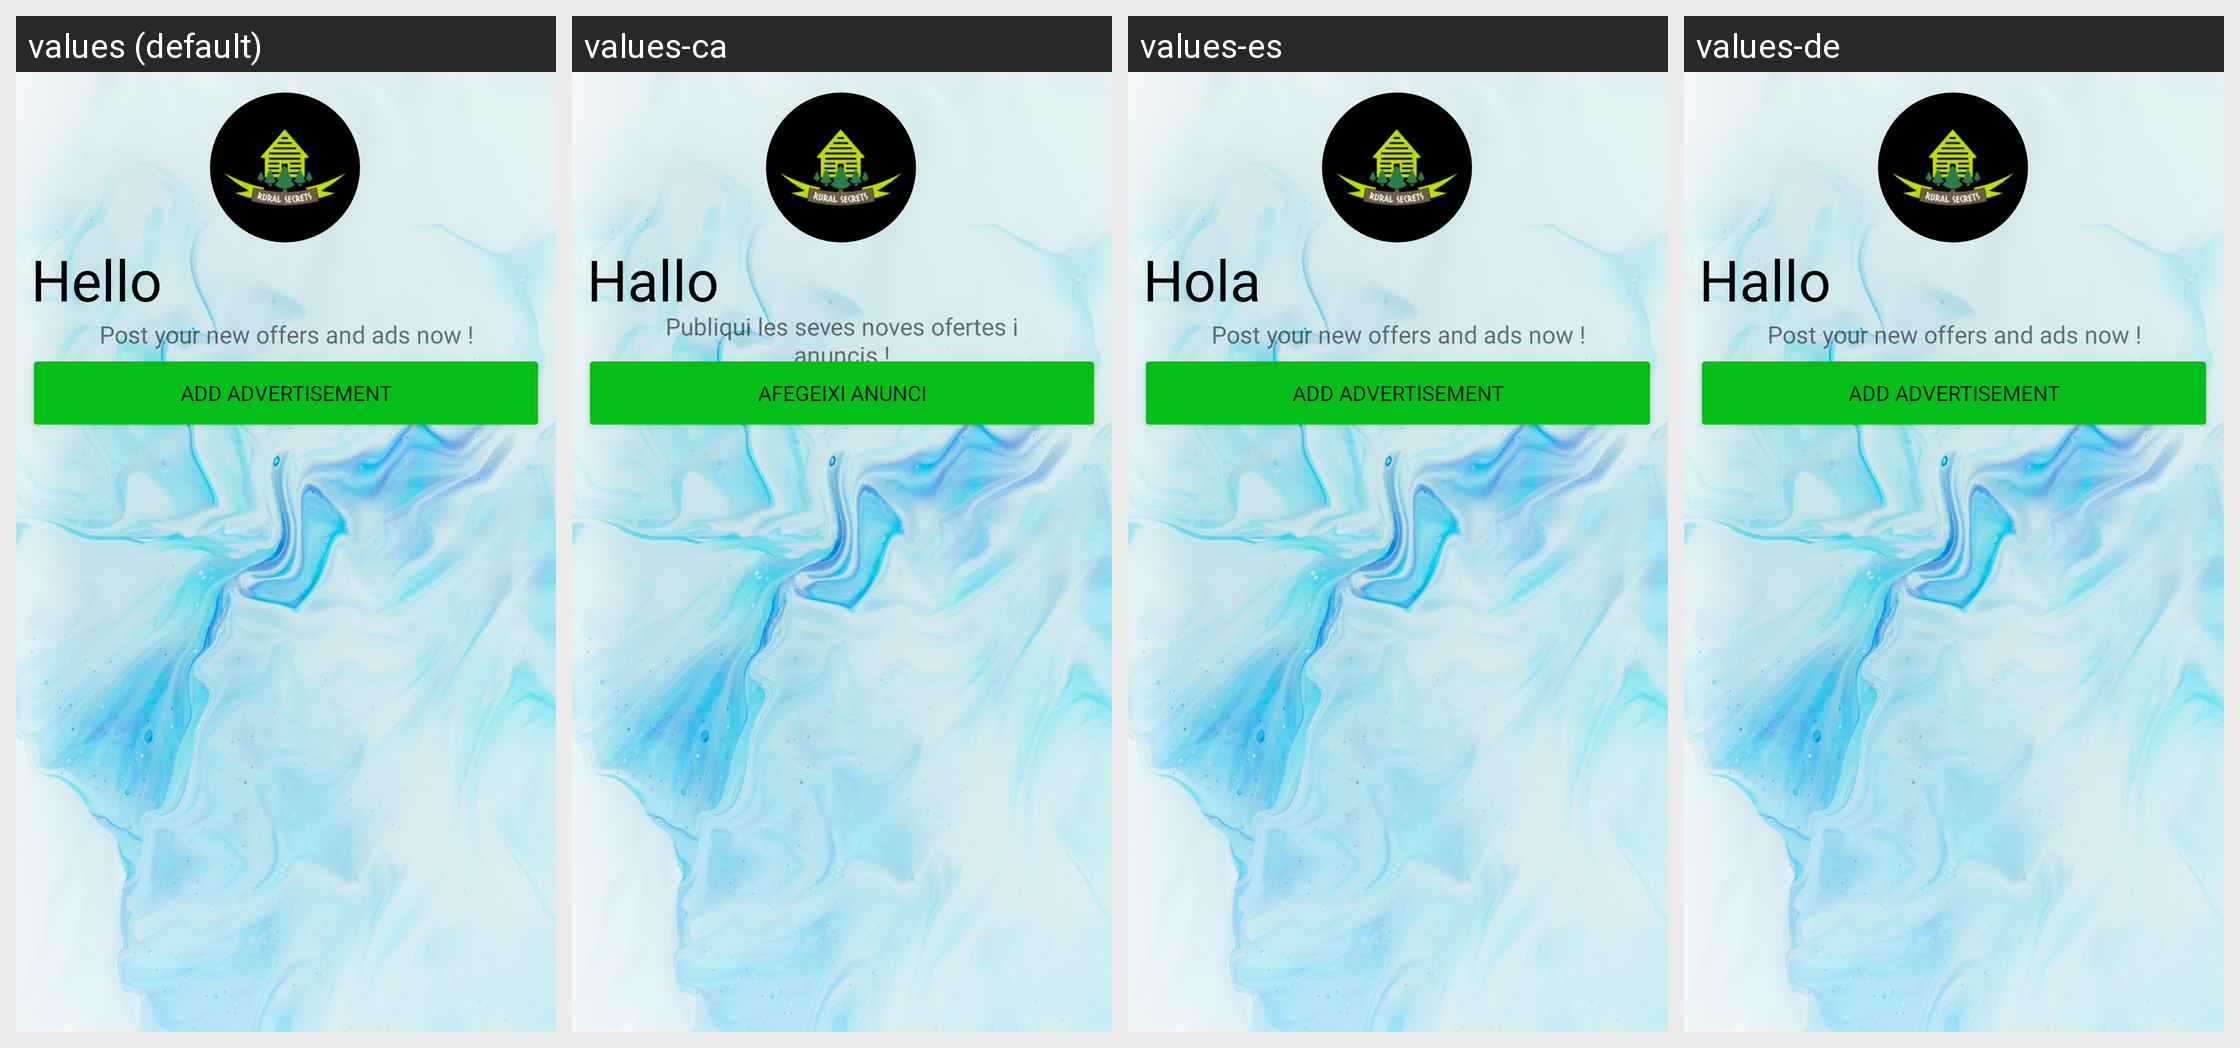

This grid shows one Android layout under several languages. Give, for every string resource on the screen, its name, the default text and each shown locale's text.
Android screen res/layout/collaborator_fragment_home.xml rendered under 4 locales, left to right: values (default), values-ca, values-es, values-de. Device: Nexus 5 (rendered at 1080×1920; each locale shown at half size, 540×960, under a caption strip naming it); theme Theme.Anna.NoActionBar.
Other locales in the repository, not shown: values-en, values-fr, values-it.
Strings drawn on this screen, with the default value and each locale's value (text and hints the layout hard-codes, and strings that could not be matched under every locale, appear in the picture but are not listed):

postAdMessage
  values: Post your new offers and ads now !
  values-ca: Publiqui les seves noves ofertes i anuncis !
  values-es: Post your new offers and ads now !
  values-de: Post your new offers and ads now !

addAdvert
  values: Add advertisement
  values-ca: Afegeixi anunci
  values-es: Add advertisement
  values-de: Add advertisement
